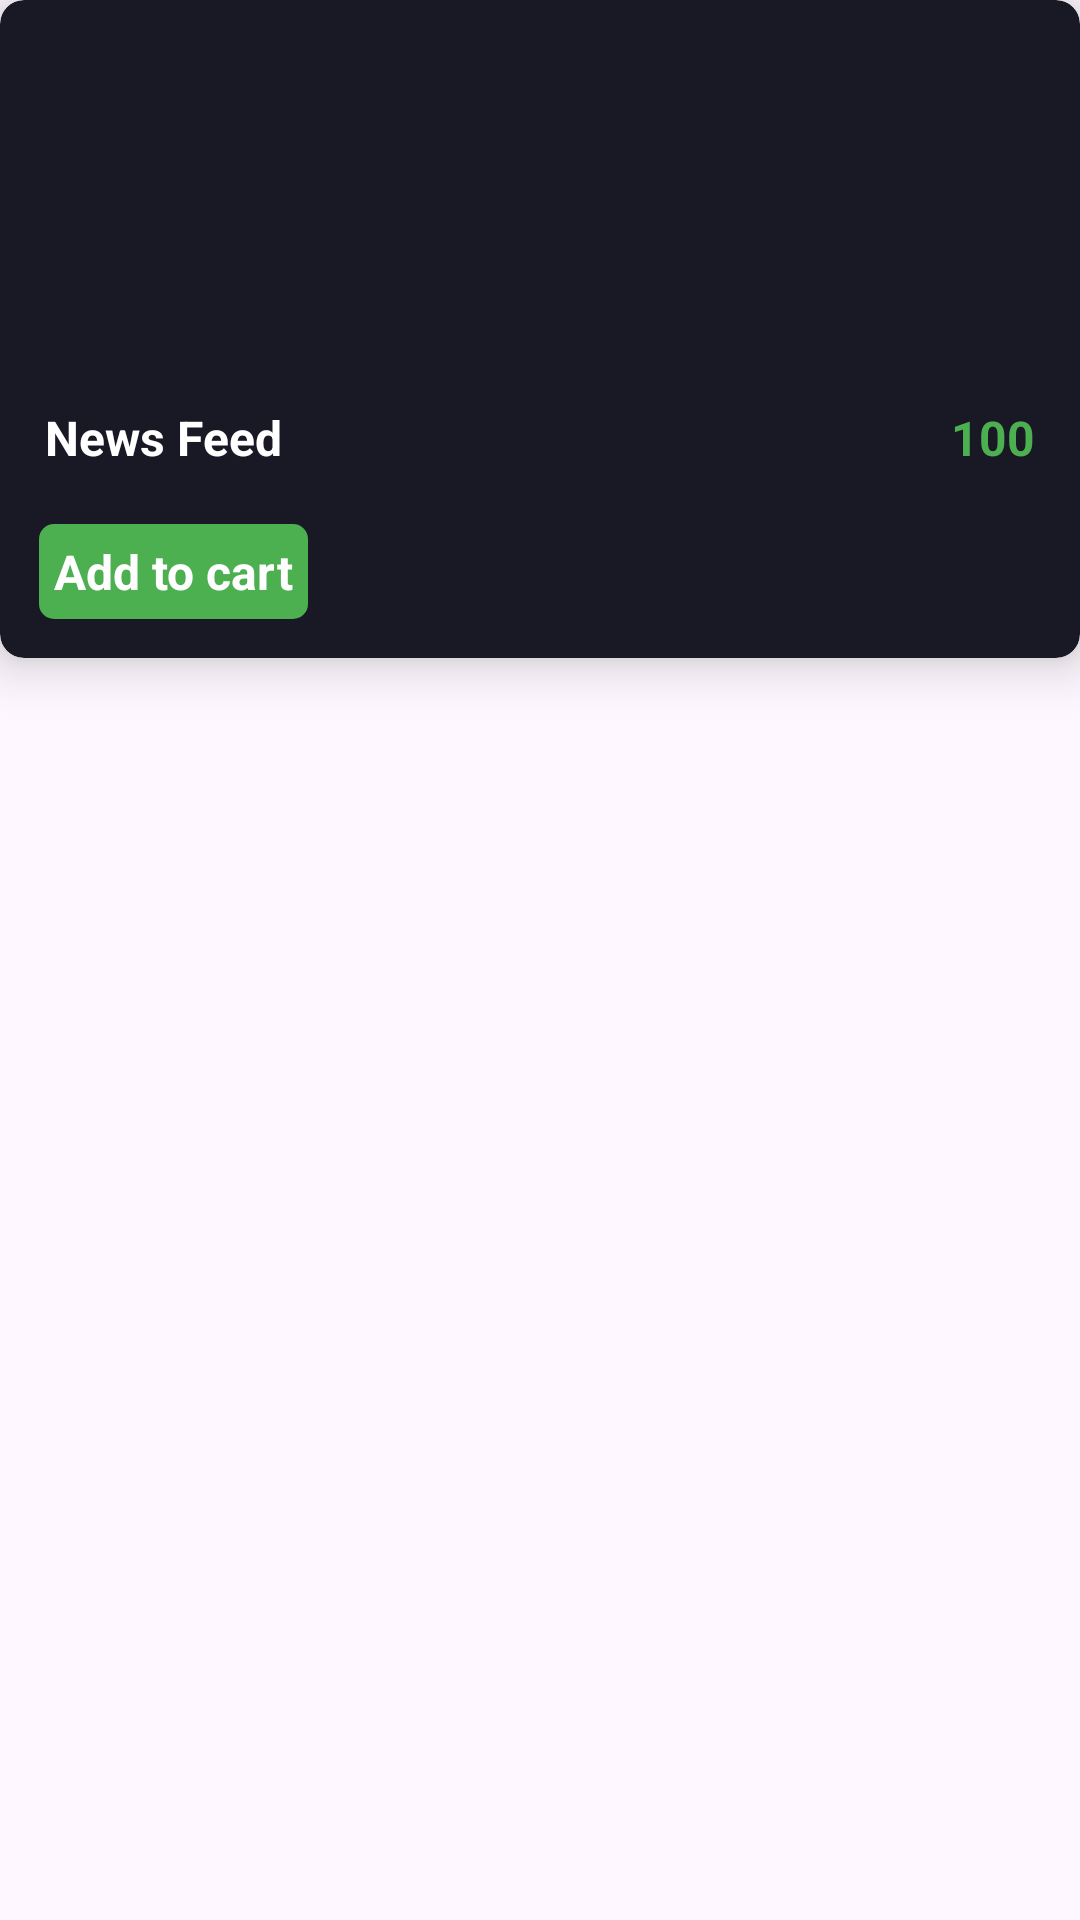

Write the Android layout XML for this screen, with the resource values it uses.
<!-- AndroidManifest.xml: application theme Theme.MyFoodProduct -->
<!-- res/layout/itemlayout.xml -->
<LinearLayout xmlns:android="http://schemas.android.com/apk/res/android"
    android:layout_width="match_parent"
    xmlns:app="http://schemas.android.com/apk/res-auto"
    android:orientation="vertical"
    android:layout_margin="10dp"
    android:layout_height="wrap_content">

    <androidx.cardview.widget.CardView
        android:layout_width="match_parent"
        android:layout_height="wrap_content"
        app:cardElevation="10dp"
        app:cardCornerRadius="8dp"
        >
        <LinearLayout
            android:layout_width="match_parent"
            android:layout_height="wrap_content"
            android:orientation="vertical"
            android:background="@drawable/cardviewshape"
            >
            <LinearLayout
                android:layout_width="match_parent"
                android:layout_height="wrap_content"
                android:orientation="vertical"
                >
                <ImageView
                    android:id="@+id/item_img"
                    android:layout_width="match_parent"
                    android:layout_height="120dp"
                    android:scaleType="fitXY"
                    android:src="@drawable/b"
                     />


                <LinearLayout
                    android:layout_width="match_parent"
                    android:layout_height="wrap_content"
                    android:orientation="horizontal"
                    android:weightSum="2"
                    android:padding="10dp"
                    >
                    <LinearLayout
                        android:layout_width="match_parent"
                        android:layout_height="wrap_content"
                        android:orientation="vertical"
                        android:layout_weight="1"
                        >
                        <TextView
                            android:id="@+id/item_t"
                            android:layout_width="wrap_content"
                            android:layout_height="wrap_content"
                            android:text="News Feed"
                            android:textSize="16dp"
                            android:textStyle="bold"
                            android:maxLines="2"
                            android:textColor="#fff"
                            />
                    </LinearLayout>
                    <LinearLayout
                        android:layout_width="match_parent"
                        android:layout_height="wrap_content"
                        android:orientation="vertical"
                        android:layout_weight="1"
                        >
                        <TextView
                            android:id="@+id/item_p"
                            android:layout_width="wrap_content"
                            android:layout_height="wrap_content"
                            android:text="100"
                            android:textSize="16dp"
                            android:gravity="center"
                            android:textStyle="bold"
                            android:textColor="#4CAF50"
                            android:layout_gravity="right"
                            />

                    </LinearLayout>

                </LinearLayout>

                <LinearLayout
                    android:layout_width="match_parent"
                    android:layout_height="wrap_content"
                    android:orientation="horizontal"
                    >
                        <TextView
                            android:id="@+id/add"
                            android:layout_width="wrap_content"
                            android:layout_height="wrap_content"
                            android:text="Add to cart"
                            android:textSize="16sp"
                            android:background="@drawable/addtocartbg"
                            android:layout_margin="8dp"
                            android:textColor="#fff"
                            android:padding="5dp"
                            android:textStyle="bold"
                            />
                </LinearLayout>


            </LinearLayout>
        </LinearLayout>
    </androidx.cardview.widget.CardView>
</LinearLayout>
<!-- resources referenced by this layout -->
<resources>
  <!-- drawable addtocartbg (drawable) -->
  <?xml version="1.0" encoding="utf-8"?>
  <layer-list xmlns:android="http://schemas.android.com/apk/res/android" >
  
  
      <item>
          <shape android:shape="rectangle" >
              <solid android:color="#4CAF50" />
              <corners
                  android:radius="5dp"/>
          </shape>
      </item>
  
  
      <item
          android:bottom="2dp"
          android:left="2dp"
          android:right="2dp"
          android:top="2dp">
  
  
          <shape android:shape="rectangle" >
              <solid
                  android:color="#4CAF50"
                  />
              <corners
                  android:radius="10dp"/>
  
  
  
          </shape>
  
  
          <shape android:shape="rectangle"  >
              <stroke android:width="0dip"
                  android:color="#191825" />
          </shape>
  
  
      </item>
  
  </layer-list>
  <!-- drawable cardviewshape (drawable) -->
  <layer-list xmlns:android="http://schemas.android.com/apk/res/android">
      
  
      <item>
          <shape>
              <padding android:top="5dp" android:right="5dp" android:bottom="5dp" android:left="5dp" />
              <solid android:color="#191825" />
              <corners android:radius="8dp" />
          </shape>
      </item>
      
      <item>
          <shape>
              <solid android:color="#191825" />
              <corners android:radius="0dp" />
          </shape>
      </item>
  
  </layer-list>
  <style name="Theme.MyFoodProduct" parent="Base.Theme.MyFoodProduct" />
  <style name="Base.Theme.MyFoodProduct" parent="Theme.Material3.DayNight.NoActionBar">
          
          
      </style>
</resources>
